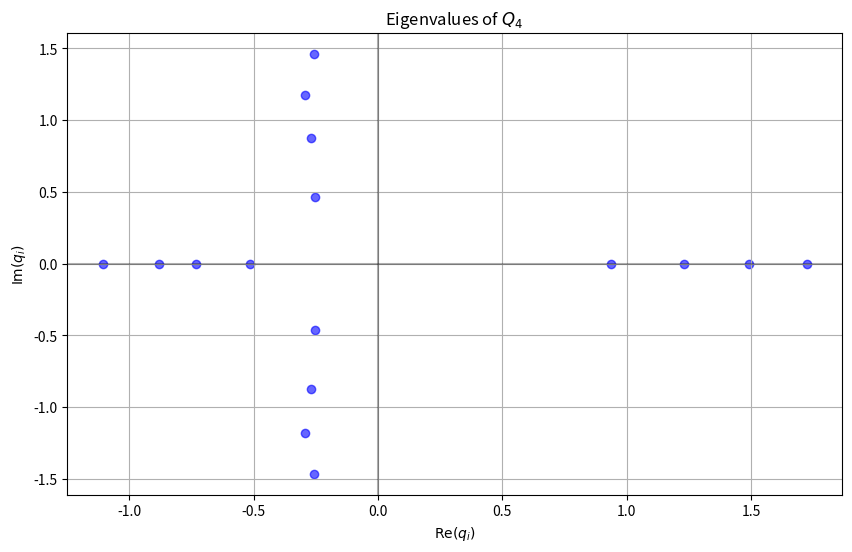

The script that saved this image:
import numpy as np
import matplotlib.pyplot as plt

# Define Pauli matrices
sigma_x = np.array([[0, 1], [1, 0]], dtype=complex)
sigma_y = np.array([[0, -1j], [1j, 0]], dtype=complex)
sigma_z = np.array([[1, 0], [0, -1]], dtype=complex)
sigma = [sigma_x, sigma_y, sigma_z]  # List of Pauli matrices [x, y, z]

def define_parameters(N=4):
    """
    Define PT-symmetric parameters with real eigenvalues
    """
    # PT-symmetric B field components
    gamma = 1j * 0.5  # Imaginary Bx (small magnitude for unbroken phase)
    lambda_ = 1j * 0.5  # Imaginary By
    bz = 1.0  # Real Bz

    # Coupling strength
    g = 0.1 # Reduced to ensure unbroken PT phase

    # Parameters for B and Gamma
    alpha_x = 1.0
    alpha_y = 1.0
    beta_x = 0.5
    beta_y = 0.5

    # Distinct epsilon values (real)
    epsilon = np.array([0.1, 0.3, 0.5, 0.7], dtype=complex)

    # Calculate B vectors
    B_vectors = np.zeros((N, 3), dtype=complex)
    for i in range(1, N+1):  # Spin indices now run from 1 to N
        B_vectors[i-1, 0] = gamma / np.sqrt(alpha_x * epsilon[i-1] + beta_x)  # Bx (imaginary)
        B_vectors[i-1, 1] = lambda_ / np.sqrt(alpha_y * epsilon[i-1] + beta_y)  # By (imaginary)
        B_vectors[i-1, 2] = bz  # Bz (real)

    # Calculate Gamma coefficients (PT-symmetric: Γz real, Γx and Γy imaginary)
    Gamma = np.zeros((N, N, 3), dtype=complex)
    for i in range(1, N+1):  # Spin indices now run from 1 to N
        for j in range(1, N+1):
            if i != j:
                denom = epsilon[i-1] - epsilon[j-1]
                Gamma[i-1, j-1, 0] = 1j*g * np.sqrt((alpha_x * epsilon[i-1] + beta_x) *
                                                     (alpha_y * epsilon[j-1] + beta_y)) / denom  # Γx imaginary
                Gamma[i-1, j-1, 1] = 1j* g * np.sqrt((alpha_y * epsilon[i-1] + beta_y) *
                                                     (alpha_x * epsilon[j-1] + beta_x)) / denom  # Γy imaginary
                Gamma[i-1, j-1, 2] = g * np.sqrt((alpha_x * epsilon[j-1] + beta_x) *
                                                (alpha_y * epsilon[j-1] + beta_y)) / denom  # Γz real

    return B_vectors, Gamma, epsilon

def construct_Qi(i, B_vectors, Gamma, N=4):
    """
    Construct PT-symmetric conserved charge Q_i
    """
    dim = 2**N

    # Initialize Q_i matrix
    Qi = np.zeros((dim, dim), dtype=complex)

    # Single spin term: B_i · σ_i
    Bi_sigma = (B_vectors[i-1, 0] * sigma_x +
                B_vectors[i-1, 1] * sigma_y +
                B_vectors[i-1, 2] * sigma_z)
    operators = [np.eye(2, dtype=complex)] * N
    operators[i-1] = Bi_sigma  # Adjusted for spin index 1 to N
    Qi_term = operators[0]
    for k in range(1, N):
        Qi_term = np.kron(Qi_term, operators[k])
    Qi += Qi_term

    # Interaction terms: ∑_{k≠i} Γ^α_ik σ^α_i σ^α_k
    for k in range(1, N+1):  # Spin indices now run from 1 to N
        if k != i:
            for alpha in range(3):
                if Gamma[i-1, k-1, alpha] != 0:
                    operators = [np.eye(2, dtype=complex)] * N
                    operators[i-1] = sigma[alpha]
                    operators[k-1] = sigma[alpha]
                    Qi_term = operators[0]
                    for j in range(1, N):
                        Qi_term = np.kron(Qi_term, operators[j])
                    Qi += Gamma[i-1, k-1, alpha] * Qi_term

    return Qi

def plot_eigenvalues_Qi(i=1):
    """
    Calculate and plot eigenvalues of PT-symmetric Q_i
    """
    B_vectors, Gamma, epsilon = define_parameters()

    # Construct Q_i
    Qi = construct_Qi(i, B_vectors, Gamma)

    # Calculate eigenvalues
    eigenvalues = np.linalg.eigvals(Qi)
    real_parts = np.real(eigenvalues)
    imag_parts = np.imag(eigenvalues)

    # Check PT symmetry (optional: verify numerically)
    Qi_conj = np.conjugate(Qi)  # Time reversal effect
    # For PT symmetry, Qi should equal its PT conjugate up to index swapping,
    # but we focus on eigenvalue reality here

    # Print parameters and eigenvalues
    print(f"Parameters for Q_{i}:")
    print(f"B_{i} = [{B_vectors[i-1,0]:.4f}, {B_vectors[i-1,1]:.4f}, {B_vectors[i-1,2]:.4f}]")
    print(f"Epsilon values: {epsilon}")
    print(f"Sample Gamma values (i={i}):")
    for k in range(1, N+1):
        if k != i:
            print(f"Γ_{i}{k} = [{Gamma[i-1,k-1,0]:.4f}, {Gamma[i-1,k-1,1]:.4f}, {Gamma[i-1,k-1,2]:.4f}]")
    print("\nEigenvalues (Real + Imaginary):")
    for n, eig in enumerate(sorted(eigenvalues, key=np.real)):
        print(f"E_{n+1} = {eig.real:.6f} + {eig.imag:.6f}i")

    # Create scatter plot
    plt.figure(figsize=(10, 6))
    plt.scatter(real_parts, imag_parts, color='blue', alpha=0.6)
    plt.grid(True)
    plt.axhline(y=0, color='k', linestyle='-', alpha=0.3)
    plt.axvline(x=0, color='k', linestyle='-', alpha=0.3)
    plt.xlabel('$\mathrm{Re}(q_{i})$')
    plt.ylabel('$\mathrm{Im}(q_{i})$')
    plt.title(f'Eigenvalues of $Q_{i}$ ')
    plt.show()

if __name__ == "__main__":
    N = 4  # Number of spins
    # Plot eigenvalues for Q_1
    plot_eigenvalues_Qi(i=4)